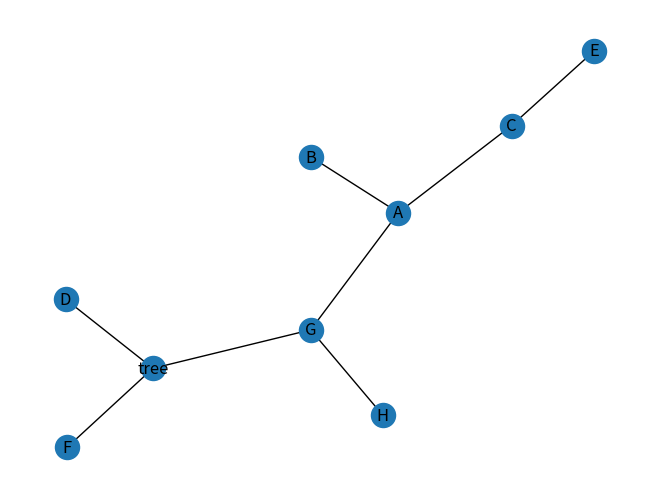

The matplotlib source for this figure:
# -*- coding: utf-8 -*-
# @Author: Alan Lau
# @Date  : 2018-07-21 22:01:01


import networkx as nx
from pprint import pprint as pt
import matplotlib.pyplot as plt


class TreeNode(object):
    '''
    树的节点
    '''

    def __init__(self, name):
        self.name = name
        self.children = []


class MultiTree(object):
    '''
    树的操作：
    增、删、改、查
    '''

    def __init__(self, tree_root_name='root'):
        self.count = 0
        self.tree = TreeNode(tree_root_name)
        self.if_node_exist = False
        self.search_result_parent = None
        self.search_result_children = []

    def add(self, node, parent=None):
        '''
        增加节点
        '''
        self.if_node_exist = False
        self.if_node_exist_recursion(
            self.tree, node, search=False, if_del=False)
        if self.if_node_exist:
            # 判断增加的节点是否原先就存在
            print('Error: Node %s has already existed!' % node.name)
            print('*' * 30)
        else:
            if parent == None:
                # 如果parent为None，则默认其父节点为root节点
                root_children = self.tree.children
                root_children.append(node)
                self.tree.children = root_children
                print('Add node:%s sucessfully!' % node.name)
                print('*' * 30)
            else:
                # 否则检查增加的节点的父节点是否存在
                self.if_node_exist = False
                self.if_node_exist_recursion(
                    self.tree, parent, search=False, if_del=False)
                if self.if_node_exist:
                    # 若父节点存在
                    self.add_recursion(parent.name, node, self.tree)
                    print('Add node:%s sucessfully!' % node.name)
                    print('*' * 30)
                else:
                    # 若父节点不存在
                    print("Error: Parent node %s doesn't exist!" % parent.name)
                    print('*' * 30)

    def search(self, node):
        '''
        检索节点
        打印出其父节点的name以及其下一层所有子节点的name
        '''
        self.if_node_exist = False
        self.if_node_exist_recursion(
            self.tree, node, search=True, if_del=False)
        if self.if_node_exist:
            # 若需要检索的节点存在，返回其父节点以及所有子节点
            print("%s's parent:" % node.name)
            pt(self.search_result_parent)
            print("%s's children:" % node.name)
            pt(self.search_result_children)
            print('*' * 30)
        else:
            # 若检索的节点不存在树中
            print("Error: Node %s doesn't exist!" % node.name)
            print('*' * 30)

    def delete(self, node):
        '''
        删除节点
        '''
        self.if_node_exist = False
        self.if_node_exist_recursion(
            self.tree, node, search=False, if_del=True)
        if not self.if_node_exist:
            print("Error: Node %s doesn't exist!" % node.name)
            print('*' * 30)
        else:
            print('Delete node %s sucessfully!' % node.name)
            print('*' * 30)

    def modify(self, node, new_parent=None):
        '''
        修改节点的父节点
        '''
        self.if_node_exist = False
        self.if_node_exist_recursion(
            self.tree, node, search=False, if_del=False)
        if not self.if_node_exist:
            # 判断需要修改的节点是否原先就存在
            print("Error: Node %s doesn't exist!" % node.name)
            print('*' * 30)
        else:
            if new_parent == None:
                # 如果new_parent为None，则默认其父节点为root节点
                self.if_node_exist = False
                self.if_node_exist_recursion(
                    self.tree, node, search=False, if_del=True)
                root_children = self.tree.children
                root_children.append(node)
                self.tree.children = root_children
                print('Modify node:%s sucessfully!' % node.name)
                print('*' * 30)
            else:
                # 否则检查需要修改的节点的父节点是否存在
                self.if_node_exist = False
                self.if_node_exist_recursion(
                    self.tree, new_parent, search=False, if_del=False)
                if self.if_node_exist:
                    # 若父节点存在
                    self.if_node_exist = False
                    self.if_node_exist_recursion(
                        self.tree, node, search=False, if_del=True)
                    self.add_recursion(new_parent.name, node, self.tree)
                    print('Modify node:%s sucessfully!' % node.name)
                    print('*' * 30)
                else:
                    # 若父节点不存在
                    print("Error: Parent node %s doesn't exist!" %
                          new_parent.name)
                    print('*' * 30)

    def show_tree(self):
        '''
        利用networkx转换成图结构，方便结合matplotlib将树画出来
        '''
        G = nx.Graph()
        self.to_graph_recursion(self.tree, G)
        nx.draw(G, with_labels=True)
        plt.show()

    def to_graph_recursion(self, tree, G):
        '''
        将节点加入到图中
        '''
        G.add_node(tree.name)
        for child in tree.children:
            G.add_nodes_from([tree.name, child.name])
            G.add_edge(tree.name, child.name)
            self.to_graph_recursion(child, G)

    def if_node_exist_recursion(self, tree, node, search, if_del):
        '''
        tree:需要判断是否存在node节点的树
        node:需要判断的节点
        search:当检索到该节点时是否返回该节点的父节点和所有子节点
        if_del:当检索到该节点时是否删除该节点
        '''
        name = node.name
        if name == self.tree.name:
            self.if_node_exist = True
        if self.if_node_exist:
            return 1
        for child in tree.children:
            if child.name == name:
                self.if_node_exist = True
                if search == True:
                    self.search_result_parent = tree.name
                    for cchild in child.children:
                        self.search_result_children.append(cchild.name)
                elif if_del == True:
                    tree.children.remove(node)
                break
            else:
                self.if_node_exist_recursion(child, node, search, if_del)

    def add_recursion(self, parent, node, tree):
        '''
        增加节点时使用的递归函数
        '''
        if parent == tree.name:
            tree.children.append(node)
            return 1
        for child in tree.children:
            if child.name == parent:
                children_list = child.children
                children_list.append(node)
                child.children = children_list
                break
            else:
                self.add_recursion(parent, node, child)


def main():
    T = MultiTree('tree')
    A = TreeNode('A')
    B = TreeNode('B')
    C = TreeNode('C')
    D = TreeNode('D')
    E = TreeNode('E')
    N = TreeNode('N')
    G = TreeNode('G')
    T.add(A)
    T.add(D)
    T.add(B, A)
    T.add(C, A)
    T.add(E, C)
    T.add(TreeNode('F'))
    T.add(G)
    T.add(TreeNode('H'), G)
    T.add(A)
    T.add(C)
    T.add(D)
    T.search(A)
    T.delete(A)
    # T.add(TreeNode('I'), N)
    T.add(A)
    T.modify(A, G)
    T.show_tree()


if __name__ == '__main__':
    main()
